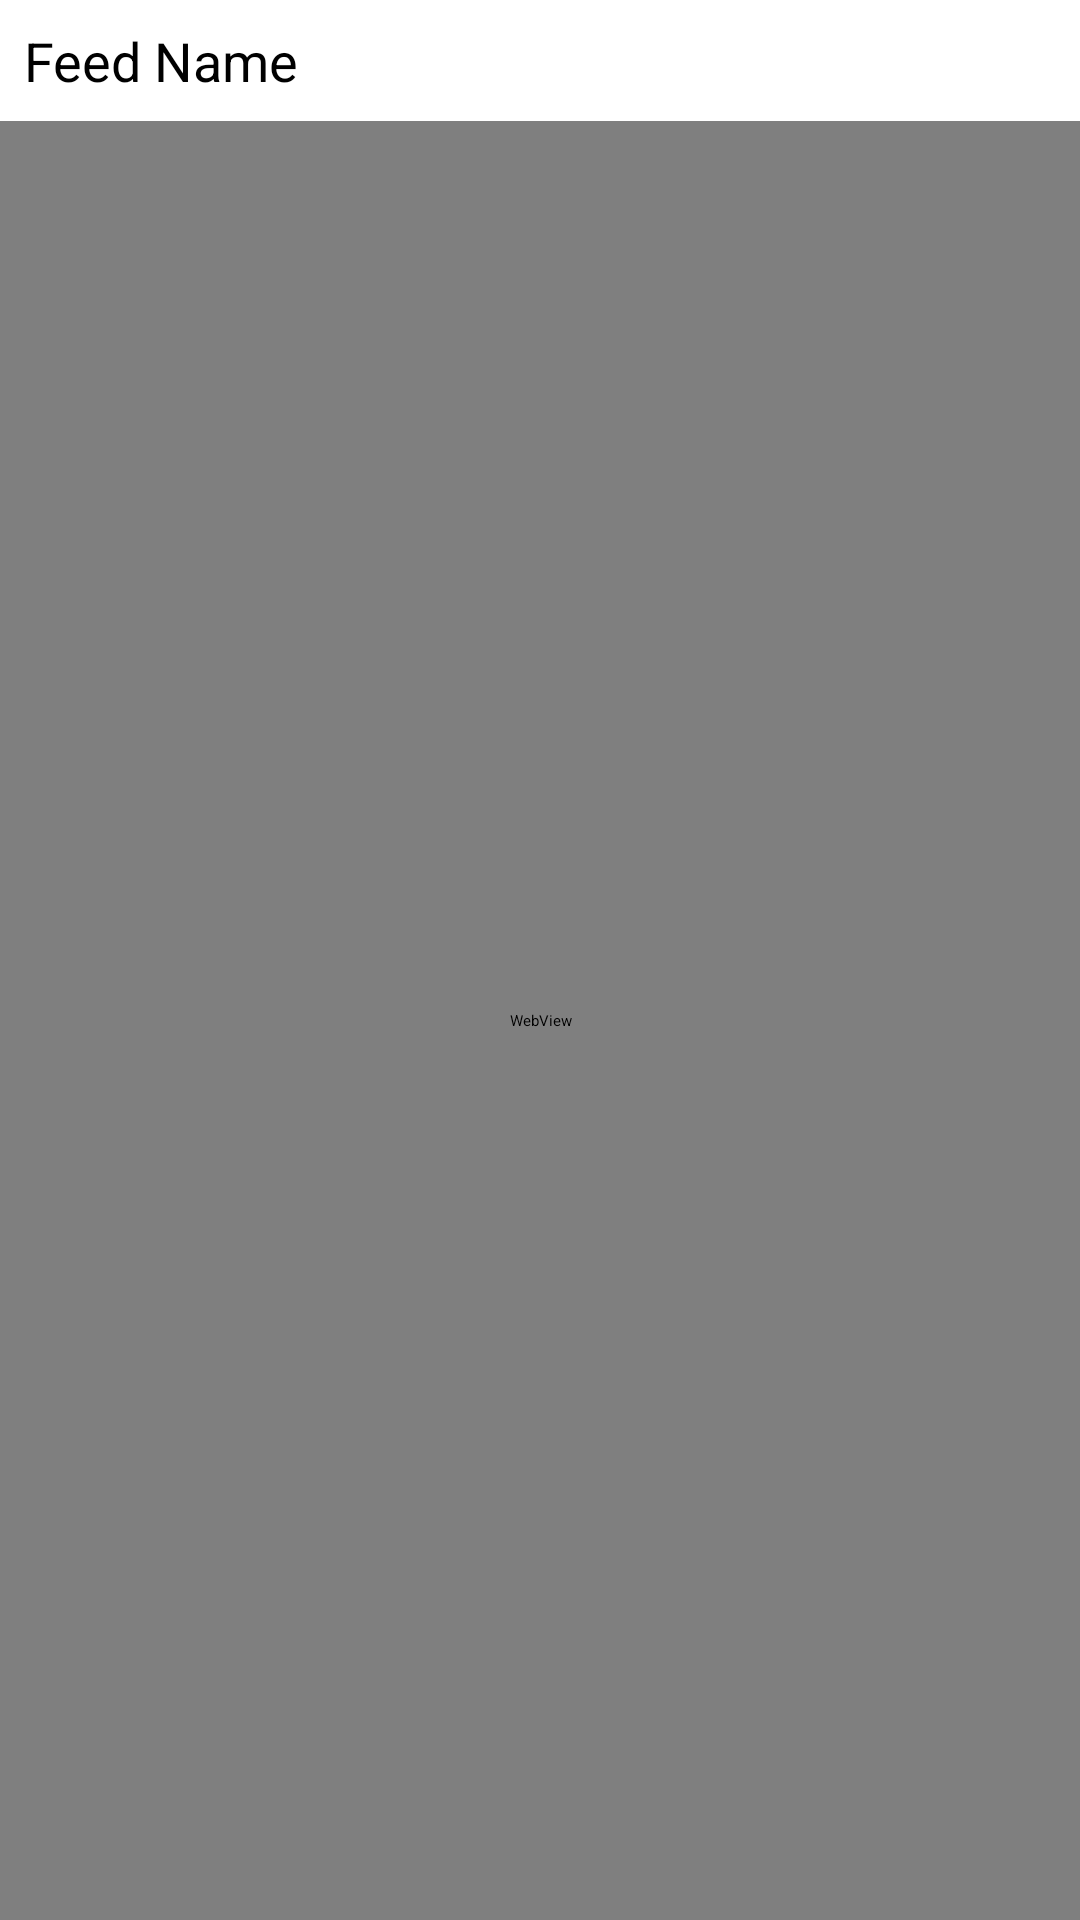

Reconstruct the res/layout file that produces this screen, plus the resources it refers to.
<!-- AndroidManifest.xml: application theme Theme.App -->
<!-- res/layout/fragment_post.xml -->
<?xml version="1.0" encoding="utf-8"?>
<RelativeLayout xmlns:android="http://schemas.android.com/apk/res/android"
   android:layout_width="fill_parent"
   android:layout_height="wrap_content"
   android:orientation="vertical">
   
    <TextView
        android:id="@+id/textview_post_title"
        android:layout_width="fill_parent"
        android:layout_height="wrap_content"
        android:text="@string/dummy_list_item_feed_name"
        android:textSize="18sp"
        android:padding="8dp" />

    <WebView
        android:id="@+id/webview_post_content"
        android:layout_width="fill_parent"
        android:layout_height="match_parent"
        android:layout_below="@+id/textview_post_title" />
    
</RelativeLayout>
<!-- resources referenced by this layout -->
<resources>
  <string name="dummy_list_item_feed_name">Feed Name</string>
  <style name="Theme.App" parent="@style/Theme.Sherlock.Light">
          <item name="actionBarStyle">@style/Style.ActionBar</item>
          <item name="android:actionBarStyle">@style/Style.ActionBar</item>
          <item name="actionMenuTextColor">@android:color/white</item>
          <item name="actionBarDivider">@null</item>
      </style>
  <style name="Style.ActionBar" parent="Widget.Sherlock.Light.ActionBar.Solid">
          <item name="titleTextStyle">@style/Style.ActionBar.TitleTextStyle</item>
          <item name="android:titleTextStyle">@style/Style.ActionBar.TitleTextStyle</item>
          <item name="android:textColor">#ffffff</item>
          <item name="background">@color/actionbar_background_start</item>
          <item name="android:background">@color/actionbar_background_start</item>
      </style>
  <style name="Style.ActionBar.TitleTextStyle" parent="TextAppearance.Sherlock.Widget.ActionBar.Title">
          <item name="android:textColor">#ffffff</item>
          <item name="android:textStyle">bold</item>
      </style>
  <color name="actionbar_background_start">#4c82b7</color>
</resources>
